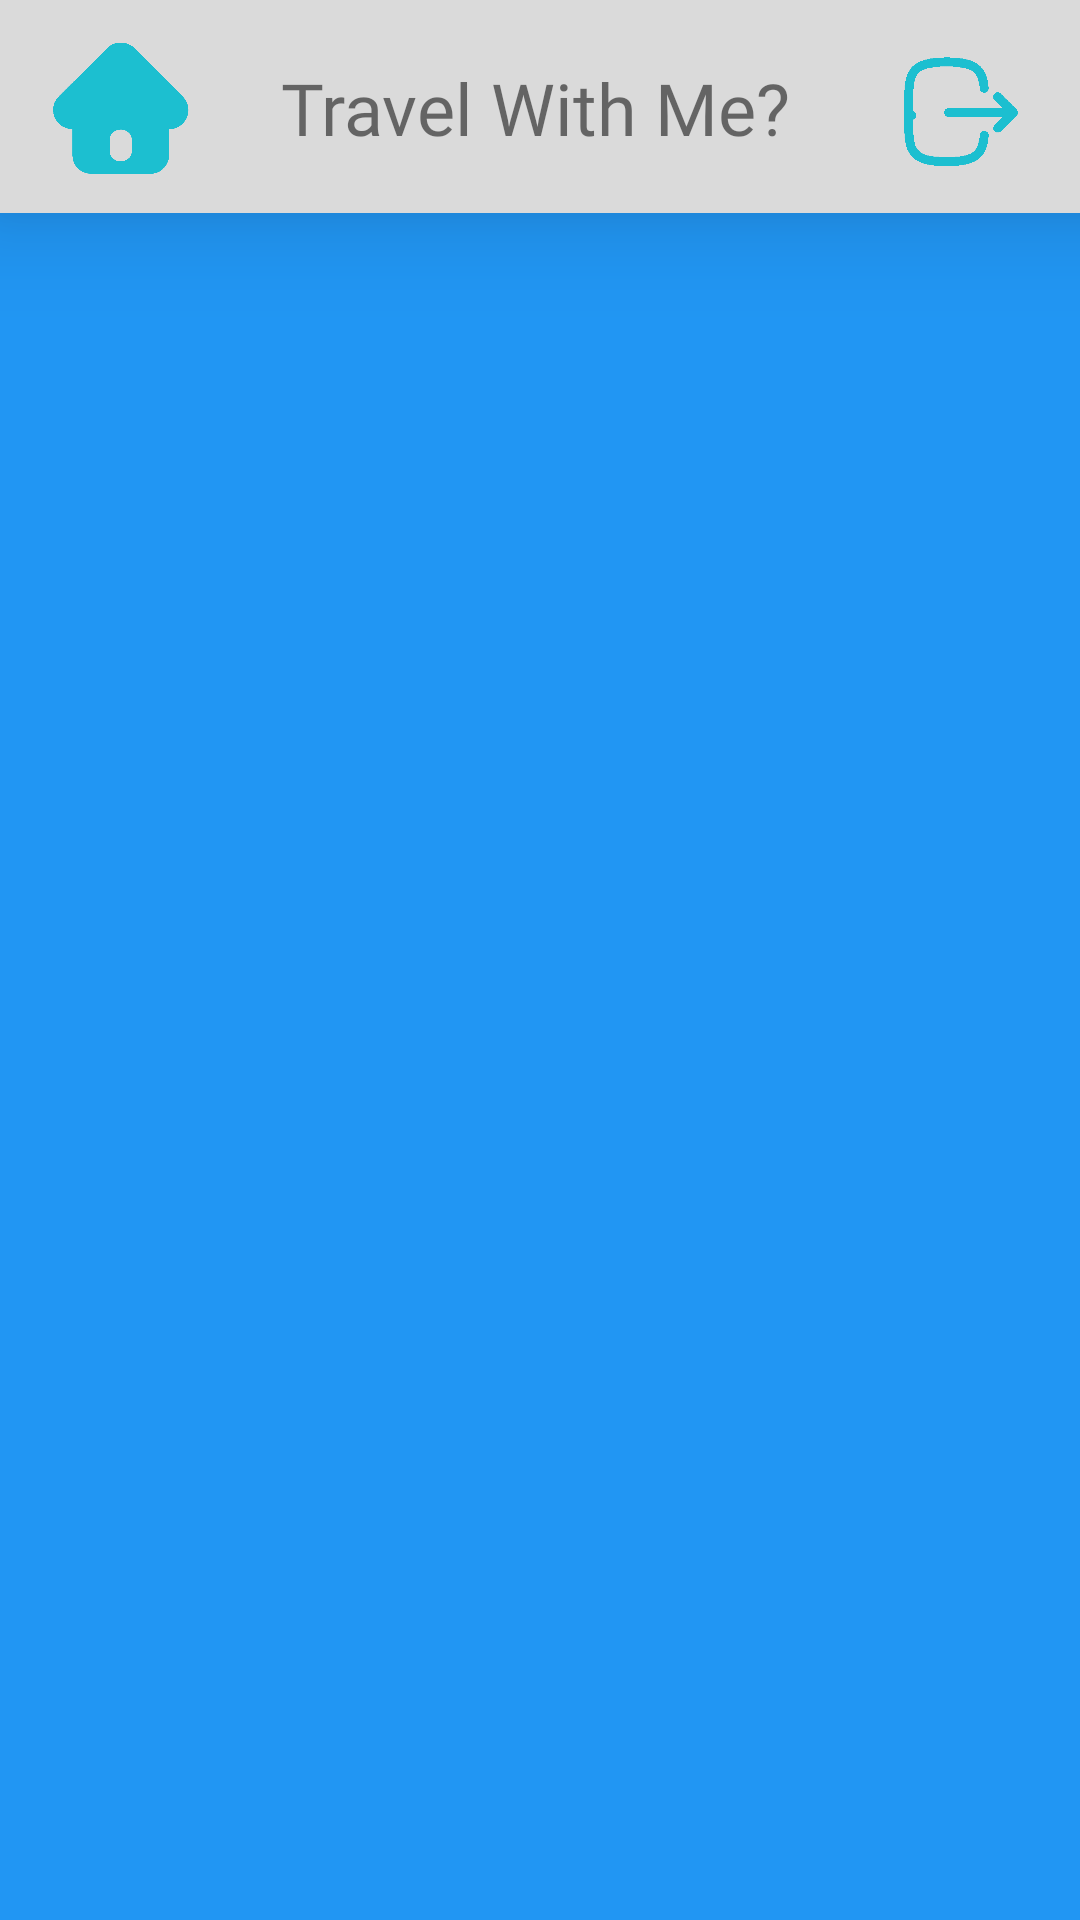

Write the Android layout XML for this screen, with the resource values it uses.
<!-- AndroidManifest.xml: application theme Theme.Travel_with_me -->
<!-- res/layout/my_ticket.xml -->
<?xml version="1.0" encoding="utf-8"?>
<androidx.constraintlayout.widget.ConstraintLayout xmlns:android="http://schemas.android.com/apk/res/android"
    xmlns:app="http://schemas.android.com/apk/res-auto"
    android:layout_width="match_parent"
    android:layout_height="match_parent"
    android:background="@color/backgroundcolor">

    <View
        android:id="@+id/home2"
        android:layout_width="411dp"
        android:layout_height="71dp"
        android:background="#DADADA"
        android:elevation="20dp"
        app:layout_constraintBottom_toBottomOf="parent"
        app:layout_constraintEnd_toEndOf="parent"
        app:layout_constraintHorizontal_bias="0.0"
        app:layout_constraintStart_toStartOf="parent"
        app:layout_constraintTop_toTopOf="parent"
        app:layout_constraintVertical_bias="0.0" />

    <TextView
        android:id="@+id/travel"
        android:layout_width="173dp"
        android:layout_height="48dp"
        android:elevation="20dp"
        android:fontFamily="@font/baloo"
        android:text="Travel With Me?"
        android:textSize="24sp"
        app:layout_constraintBottom_toBottomOf="parent"
        app:layout_constraintEnd_toEndOf="parent"
        app:layout_constraintStart_toStartOf="parent"
        app:layout_constraintTop_toTopOf="parent"
        app:layout_constraintVertical_bias="0.033" />

    <ImageView
        android:id="@+id/home"
        android:layout_width="53dp"
        android:layout_height="46dp"
        android:layout_marginBottom="88dp"
        android:elevation="20dp"
        app:layout_constraintBottom_toBottomOf="parent"
        app:layout_constraintEnd_toEndOf="parent"
        app:layout_constraintHorizontal_bias="0.044"
        app:layout_constraintStart_toStartOf="parent"
        app:layout_constraintTop_toTopOf="parent"
        app:layout_constraintVertical_bias="0.026"
        app:srcCompat="@drawable/rumah" />

    <ImageView
        android:id="@+id/logout"
        android:layout_width="52dp"
        android:layout_height="46dp"
        android:elevation="20dp"
        app:layout_constraintBottom_toBottomOf="parent"
        app:layout_constraintEnd_toEndOf="parent"
        app:layout_constraintHorizontal_bias="0.955"
        app:layout_constraintStart_toStartOf="parent"
        app:layout_constraintTop_toTopOf="parent"
        app:layout_constraintVertical_bias="0.023"
        app:srcCompat="@drawable/logout" />
</androidx.constraintlayout.widget.ConstraintLayout>
<!-- resources referenced by this layout -->
<resources>
  <color name="backgroundcolor">#2196F3</color>
  <!-- drawable logout: png bitmap (drawable, 18196 bytes) -->
  <!-- drawable rumah: png bitmap (drawable, 18373 bytes) -->
  <style name="Theme.Travel_with_me" parent="Theme.MaterialComponents.DayNight.DarkActionBar">
          
          <item name="colorPrimary">@color/purple_500</item>
          <item name="colorPrimaryVariant">@color/purple_700</item>
          <item name="colorOnPrimary">@color/white</item>
          
          <item name="colorSecondary">@color/teal_200</item>
          <item name="colorSecondaryVariant">@color/teal_700</item>
          <item name="colorOnSecondary">@color/black</item>
          
          <item name="android:statusBarColor" tools:targetApi="l">?attr/colorPrimaryVariant</item>
          
      </style>
  <color name="purple_500">#FF6200EE</color>
  <color name="purple_700">#FF3700B3</color>
  <color name="white">#FFFFFFFF</color>
  <color name="teal_200">#FF03DAC5</color>
  <color name="teal_700">#FF018786</color>
  <color name="black">#FF000000</color>
</resources>
